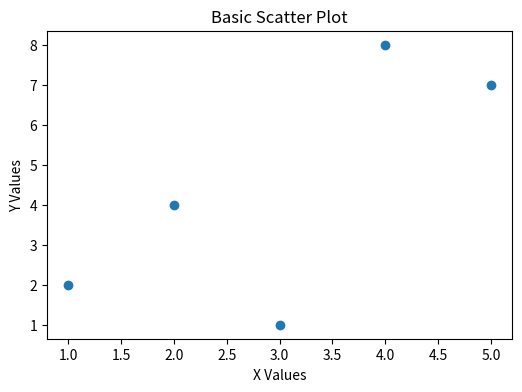

Write Python code to recreate this figure.
import matplotlib.pyplot as plt

x = [1, 2, 3, 4, 5]
y = [2, 4, 1, 8, 7]

plt.figure(figsize=(6,4))
plt.scatter(x, y)

plt.title("Basic Scatter Plot")
plt.xlabel("X Values")
plt.ylabel("Y Values")


plt.show()
